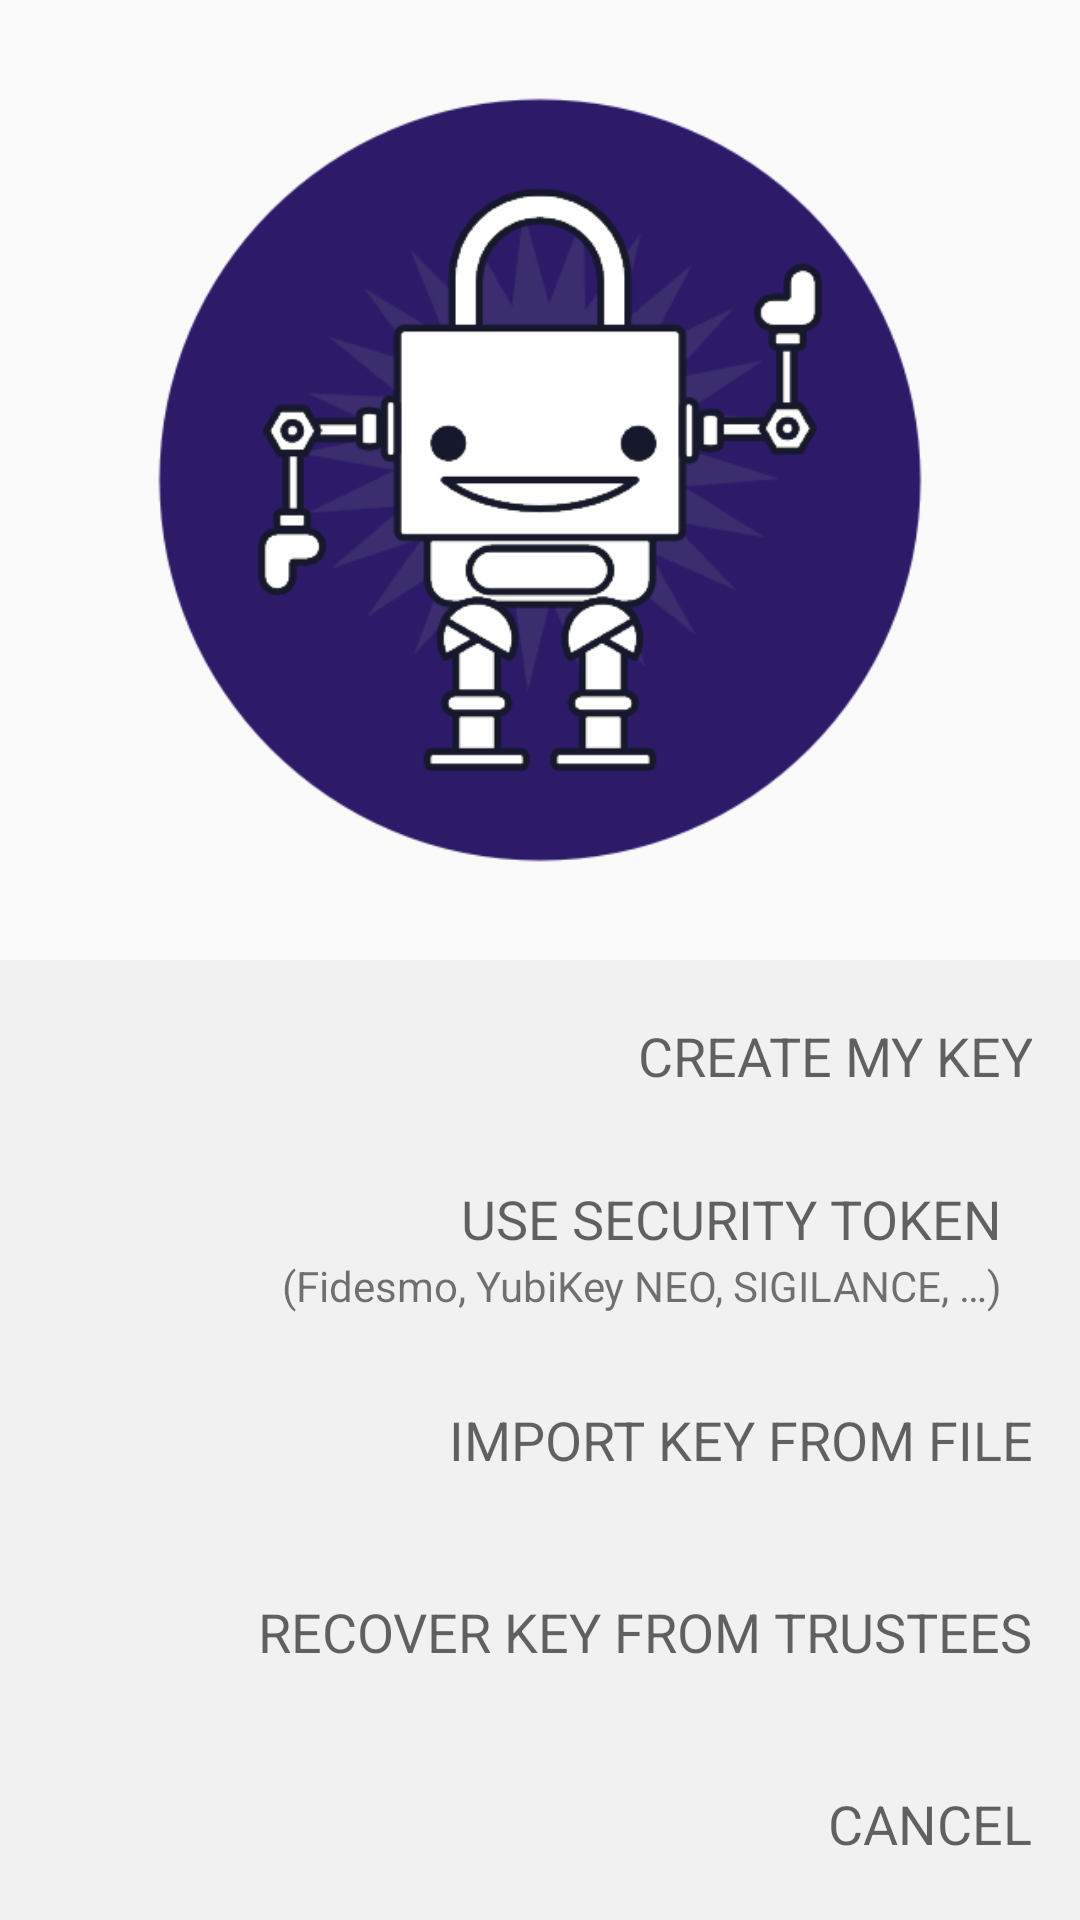

Here is an Android app screen rendered from its layout file. Give the layout XML and the strings, colors and styles it references.
<!-- AndroidManifest.xml: application theme Theme.Keychain.Light -->
<!-- res/layout/create_key_start_fragment.xml -->
<?xml version="1.0" encoding="UTF-8"?>
<RelativeLayout xmlns:android="http://schemas.android.com/apk/res/android"
    android:layout_width="match_parent"
    android:layout_height="match_parent">

    <LinearLayout
        android:layout_width="match_parent"
        android:layout_height="match_parent"
        android:orientation="vertical"
        android:layout_above="@+id/create_key_buttons">

        <ImageView
            android:layout_width="wrap_content"
            android:layout_height="0dp"
            android:layout_marginLeft="16dp"
            android:layout_marginRight="16dp"
            android:layout_marginTop="16dp"
            android:layout_marginBottom="16dp"
            android:adjustViewBounds="true"
            android:src="@drawable/first_time_1"
            android:layout_gravity="center_horizontal"
            android:layout_weight="1" />

    </LinearLayout>

    <LinearLayout
        android:layout_width="match_parent"
        android:layout_height="wrap_content"
        android:orientation="vertical"
        android:layout_alignParentBottom="true"
        android:layout_alignParentLeft="true"
        android:layout_alignParentStart="true"
        android:background="?attr/colorButtonRow"
        android:id="@+id/create_key_buttons">

        <TextView
            android:id="@+id/create_key_create_key_button"
            android:paddingLeft="16dp"
            android:paddingRight="16dp"
            android:textAppearance="?android:attr/textAppearanceMedium"
            android:layout_width="match_parent"
            android:layout_height="wrap_content"
            android:layout_weight="1"
            android:text="@string/first_time_create_key"
            android:textAllCaps="true"
            android:minHeight="?android:attr/listPreferredItemHeight"
            android:drawableRight="@drawable/ic_chevron_right_grey_24dp"
            android:drawablePadding="8dp"
            android:gravity="right|center_vertical"
            android:clickable="true"
            style="?android:attr/borderlessButtonStyle" />

        <RelativeLayout
            android:id="@+id/create_key_security_token_button"
            style="?android:attr/borderlessButtonStyle"
            android:layout_width="match_parent"
            android:gravity="right|center_vertical"
            android:layout_height="?android:attr/listPreferredItemHeight"
            android:layout_weight="1"
            android:clickable="true"
            android:minHeight="?android:attr/listPreferredItemHeight">

            <TextView
                android:id="@+id/textView4"
                android:layout_width="wrap_content"
                android:layout_height="wrap_content"
                android:paddingLeft="16dp"
                android:paddingRight="10dp"
                android:text="@string/first_time_security_token"
                android:singleLine="true"
                android:textAllCaps="true"
                android:textAppearance="?android:attr/textAppearanceMedium"
                android:layout_alignParentTop="true"
                android:layout_toLeftOf="@+id/imageView5"
                android:layout_toStartOf="@+id/imageView5" />

            <ImageView
                android:id="@+id/imageView5"
                android:layout_width="wrap_content"
                android:layout_height="match_parent"
                android:layout_alignParentEnd="true"
                android:layout_alignParentRight="true"
                android:layout_centerVertical="true"
                android:paddingRight="4dp"
                android:src="@drawable/ic_chevron_right_grey_24dp" />

            <TextView
                android:id="@+id/textView3"
                android:layout_width="wrap_content"
                android:layout_height="wrap_content"
                android:paddingLeft="16dp"
                android:paddingRight="10dp"
                android:text="@string/first_time_security_token_subtitle"
                android:textAppearance="?android:attr/textAppearanceSmall"
                android:layout_alignParentBottom="true"
                android:layout_toLeftOf="@+id/imageView5"
                android:layout_toStartOf="@+id/imageView5" />

        </RelativeLayout>

        <TextView
            android:id="@+id/create_key_import_button"
            android:paddingLeft="16dp"
            android:paddingRight="16dp"
            android:textAppearance="?android:attr/textAppearanceMedium"
            android:layout_width="match_parent"
            android:layout_height="wrap_content"
            android:layout_gravity="center_vertical"
            android:layout_weight="1"
            android:text="@string/first_time_import_key"
            android:textAllCaps="true"
            android:minHeight="?android:attr/listPreferredItemHeight"
            android:drawableRight="@drawable/ic_chevron_right_grey_24dp"
            android:drawablePadding="8dp"
            android:gravity="right|center_vertical"
            android:clickable="true"
            style="?android:attr/borderlessButtonStyle" />

        <TextView
            android:id="@+id/create_key_social_recovery_button"
            android:paddingLeft="16dp"
            android:paddingRight="16dp"
            android:textAppearance="?android:attr/textAppearanceMedium"
            android:layout_width="match_parent"
            android:layout_height="wrap_content"
            android:layout_gravity="center_vertical"
            android:layout_weight="1"
            android:text="@string/social_recovery_restore_title"
            android:textAllCaps="true"
            android:minHeight="?android:attr/listPreferredItemHeight"
            android:drawableRight="@drawable/ic_chevron_right_grey_24dp"
            android:drawablePadding="8dp"
            android:gravity="right|center_vertical"
            android:clickable="true"
            style="?android:attr/borderlessButtonStyle" />

        <TextView
            android:id="@+id/create_key_cancel"
            android:paddingLeft="16dp"
            android:paddingRight="16dp"
            android:textAppearance="?android:attr/textAppearanceMedium"
            android:layout_width="match_parent"
            android:layout_height="wrap_content"
            android:layout_gravity="center_vertical"
            android:layout_weight="1"
            android:text="@string/btn_do_not_save"
            android:textAllCaps="true"
            android:minHeight="?android:attr/listPreferredItemHeight"
            android:drawableRight="@drawable/ic_close_grey_24dp"
            android:drawablePadding="8dp"
            android:gravity="right|center_vertical"
            android:clickable="true"
            style="?android:attr/borderlessButtonStyle" />
    </LinearLayout>
</RelativeLayout>
<!-- resources referenced by this layout -->
<resources>
  <!-- drawable first_time_1: png bitmap (drawable, 38265 bytes) -->
  <string name="btn_do_not_save">"Cancel"</string>
  <string name="first_time_create_key">"Create my key"</string>
  <string name="first_time_import_key">"Import key from file"</string>
  <string name="first_time_security_token">"Use Security Token"</string>
  <string name="first_time_security_token_subtitle">"(Fidesmo, YubiKey NEO, SIGILANCE, …)"</string>
  <string name="social_recovery_restore_title">"Recover Key from Trustees"</string>
  <style name="Theme.Keychain.Light" parent="Base.Theme.Keychain.Light" />
  <style name="Base.Theme.Keychain.Light" parent="Theme.AppCompat.Light">
          <item name="colorPrimary">@color/pqc_violet_primary</item>
          <item name="colorPrimaryDark">@color/pqc_violet_primary_dark</item>
          <item name="colorAccent">@color/pqc_cyan_accent_on_light</item>
          <item name="colorBrightToolbar">#dddddd</item>
  
          <item name="popupOverlayStyle">@style/ThemeOverlay.AppCompat.Light</item>
  
          <item name="colorFab">@color/pqc_magenta_signature</item>
          <item name="colorFabPressed">@color/pqc_magenta_signature_pressed</item>
          <item name="colorFabText">#fafafa</item>
  
          
          <item name="fabLabelBackgroundDrawable">@drawable/fab_label_background</item>
  
          <item name="colorTabText">#70ffffff</item>
          <item name="colorTabTextSelected">#ffffff</item>
          <item name="colorTabIndicator">#ffffff</item>
  
          <item name="colorEmphasis">@color/pqc_cyan_accent_on_light</item>
          <item name="colorButtonRow">#33cccccc</item>
          <item name="colorLogBackground">#cecbce</item>
          <item name="colorCardViewBackground">#ffffff</item>
          
          <item name="cardViewHeaderDrawable">@drawable/cardview_header</item>
  
          <item name="colorText">#000000</item>
          <item name="colorHeaderText">#212121</item>
          <item name="colorTertiaryText">#808080</item>
          
          <item name="sectionHeaderDrawable">@drawable/section_header_light</item>
  
          
          <item name="windowNoTitle">true</item>
          <item name="windowActionBar">false</item>
          
          <item name="windowActionModeOverlay">true</item>
          <item name="searchViewStyle">@style/Widget.Keychain.SearchView</item>
  
          
          <item name="alertDialogTheme">@style/Theme.Keychain.Light.Dialog.Alert</item>
      </style>
  <color name="pqc_violet_primary">#2D1B69</color>
  <color name="pqc_violet_primary_dark">#1A0F42</color>
  <color name="pqc_cyan_accent_on_light">#0097A7</color>
  <color name="pqc_magenta_signature">#FF2ED1</color>
  <color name="pqc_magenta_signature_pressed">#CC1FA8</color>
  <style name="Widget.Keychain.SearchView" parent="Widget.AppCompat.SearchView">
          
          
          
          
          
          <item name="closeIcon">@drawable/ic_close_white_24dp</item>
          
          
          
          
          
          
          
          
          
          
      </style>
  <style name="Theme.Keychain.Light.Dialog.Alert" parent="Base.Theme.AppCompat.Light.Dialog.Alert">
          <item name="colorAccent">@color/pqc_cyan_accent_on_light</item>
      </style>
</resources>
